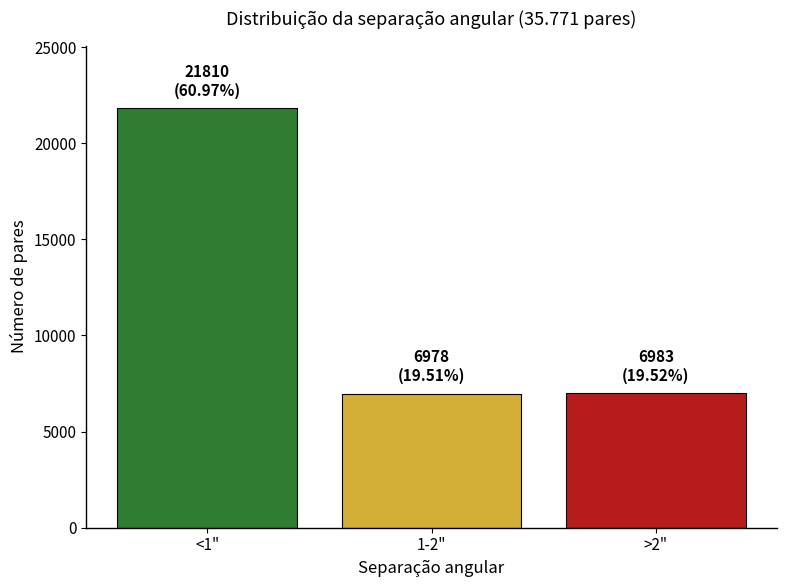

The script that saved this image:
import matplotlib.pyplot as plt

categorias = ['<1"', '1-2"', '>2"']
quantidades = [21810, 6978, 6983]
porcentagens = [60.97, 19.51, 19.52]
cores = ['#2e7d32', '#d4af37', '#b71c1c']

plt.rcParams.update({
    'font.family': 'sans-serif',
    'font.size': 11,
    'axes.linewidth': 1.0
})

fig, ax = plt.subplots(figsize=(8, 6))

barras = ax.bar(categorias, quantidades, color=cores, edgecolor='black', linewidth=0.8)

ax.set_title('Distribuição da separação angular (35.771 pares)', fontsize=13, pad=15)
ax.set_xlabel('Separação angular', fontsize=12)
ax.set_ylabel('Número de pares', fontsize=12)

ax.set_ylim(0, max(quantidades) * 1.15)

for barra, qtd, pct in zip(barras, quantidades, porcentagens):
    altura = barra.get_height()
    ax.text(barra.get_x() + barra.get_width()/2., altura + 500,
            f'{qtd}\n({pct}%)',
            ha='center', va='bottom', fontsize=11, fontweight='bold')

ax.spines['top'].set_visible(False)
ax.spines['right'].set_visible(False)

plt.tight_layout()

plt.savefig('figura2_separacao_angular.png', dpi=300, bbox_inches='tight')
plt.savefig('figura2_separacao_angular.pdf', bbox_inches='tight')

plt.show()
